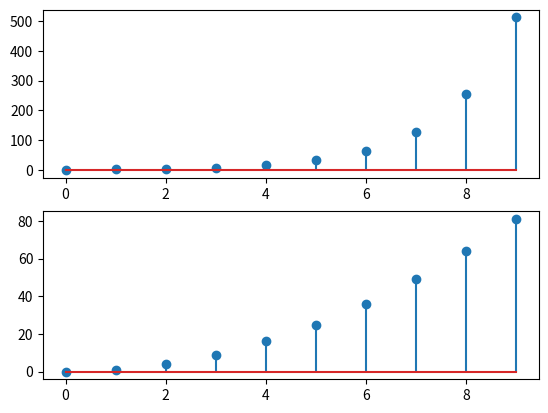

Generate this figure with matplotlib:
import matplotlib.pylab as plt
import numpy as np
'''定义函数'''
n = np.arange(0, 10)
x1= np.power(2, n)  #2的n次方
x2= np.power(n, 2)  #n的2次方
'''序列图'''
plt.subplot(211)
plt.stem(n, x1)
plt.subplot(212)
plt.stem(n, x2)
plt.show()
